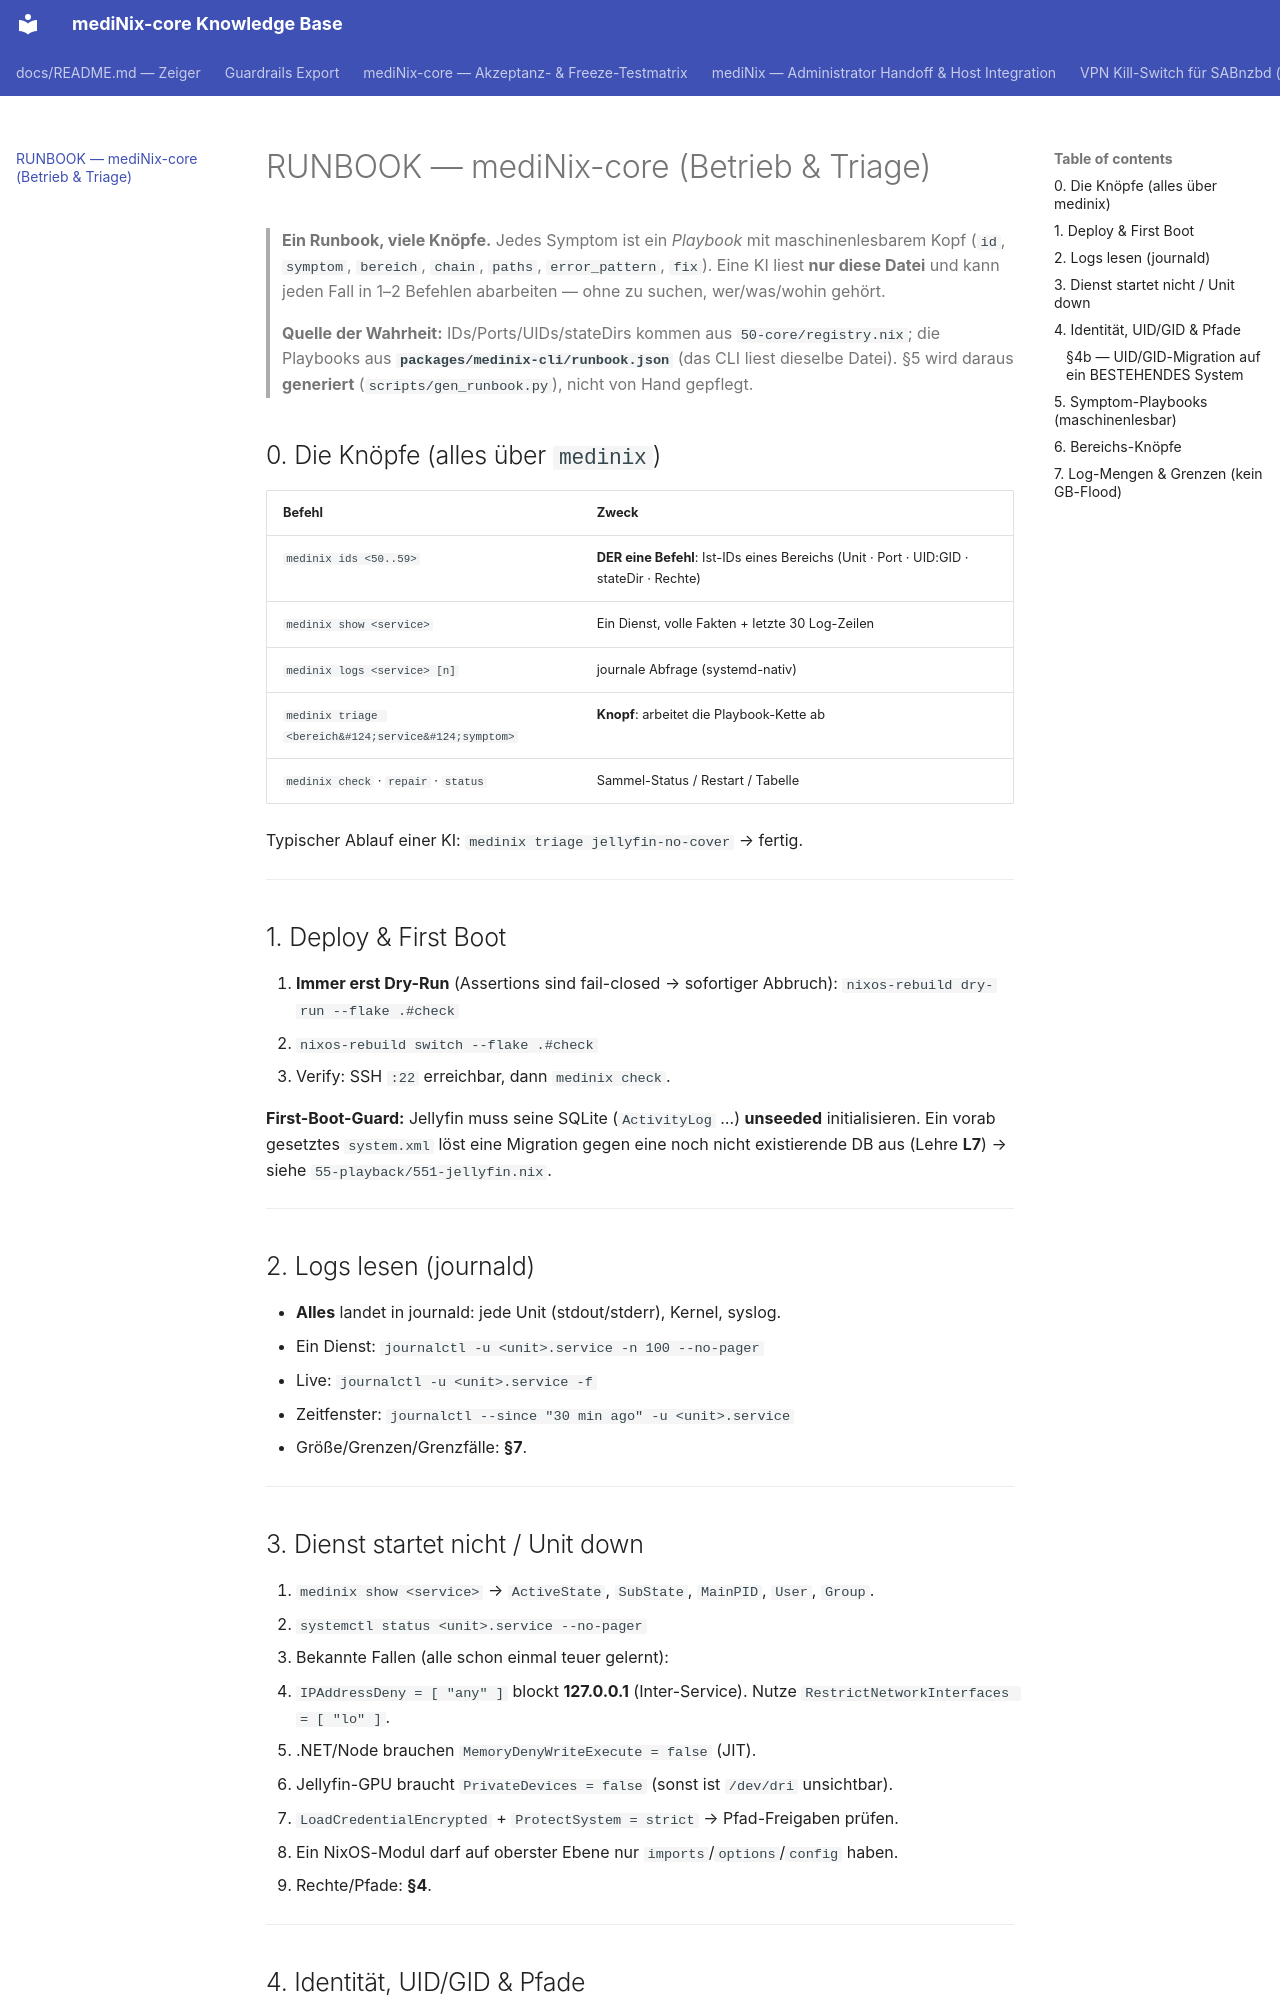

repository: grapefruit89/mediNix-core · page: RUNBOOK/index.html · generator: mkdocs

# RUNBOOK — mediNix-core (Betrieb & Triage)

> **Ein Runbook, viele Knöpfe.** Jedes Symptom ist ein *Playbook* mit
> maschinenlesbarem Kopf (`id`, `symptom`, `bereich`, `chain`, `paths`, `error_pattern`, `fix`).
> Eine KI liest **nur diese Datei** und kann jeden Fall in 1–2 Befehlen abarbeiten —
> ohne zu suchen, wer/was/wohin gehört.
>
> **Quelle der Wahrheit:** IDs/Ports/UIDs/stateDirs kommen aus `50-core/registry.nix`;
> die Playbooks aus **`packages/medinix-cli/runbook.json`** (das CLI liest dieselbe Datei).
> §5 wird daraus **generiert** (`scripts/gen_runbook.py`), nicht von Hand gepflegt.

## 0. Die Knöpfe (alles über `medinix`)

| Befehl | Zweck |
|---|---|
| `medinix ids <50..59>` | **DER eine Befehl**: Ist-IDs eines Bereichs (Unit · Port · UID:GID · stateDir · Rechte) |
| `medinix show <service>` | Ein Dienst, volle Fakten + letzte 30 Log-Zeilen |
| `medinix logs <service> [n]` | journale Abfrage (systemd-nativ) |
| `medinix triage <bereich&#124;service&#124;symptom>` | **Knopf**: arbeitet die Playbook-Kette ab |
| `medinix check` · `repair` · `status` | Sammel-Status / Restart / Tabelle |

Typischer Ablauf einer KI: `medinix triage jellyfin-no-cover` → fertig.

---

## 1. Deploy & First Boot

1. **Immer erst Dry-Run** (Assertions sind fail-closed → sofortiger Abbruch):
   `nixos-rebuild dry-run --flake .#check`
2. `nixos-rebuild switch --flake .#check`
3. Verify: SSH `:22` erreichbar, dann `medinix check`.

**First-Boot-Guard:** Jellyfin muss seine SQLite (`ActivityLog` …) **unseeded**
initialisieren. Ein vorab gesetztes `system.xml` löst eine Migration gegen eine
noch nicht existierende DB aus (Lehre **L7**) → siehe `55-playback/551-jellyfin.nix`.

---

## 2. Logs lesen (journald)

- **Alles** landet in journald: jede Unit (stdout/stderr), Kernel, syslog.
- Ein Dienst: `journalctl -u <unit>.service -n 100 --no-pager`
- Live: `journalctl -u <unit>.service -f`
- Zeitfenster: `journalctl --since "30 min ago" -u <unit>.service`
- Größe/Grenzen/Grenzfälle: **§7**.

---

## 3. Dienst startet nicht / Unit down

1. `medinix show <service>` → `ActiveState`, `SubState`, `MainPID`, `User`, `Group`.
2. `systemctl status <unit>.service --no-pager`
3. Bekannte Fallen (alle schon einmal teuer gelernt):
   - `IPAddressDeny = [ "any" ]` blockt **127.0.0.1** (Inter-Service). Nutze
     `RestrictNetworkInterfaces = [ "lo" ]`.
   - .NET/Node brauchen `MemoryDenyWriteExecute = false` (JIT).
   - Jellyfin-GPU braucht `PrivateDevices = false` (sonst ist `/dev/dri` unsichtbar).
   - `LoadCredentialEncrypted` + `ProtectSystem = strict` → Pfad-Freigaben prüfen.
   - Ein NixOS-Modul darf auf oberster Ebene nur `imports`/`options`/`config` haben.
4. Rechte/Pfade: **§4**.

---
